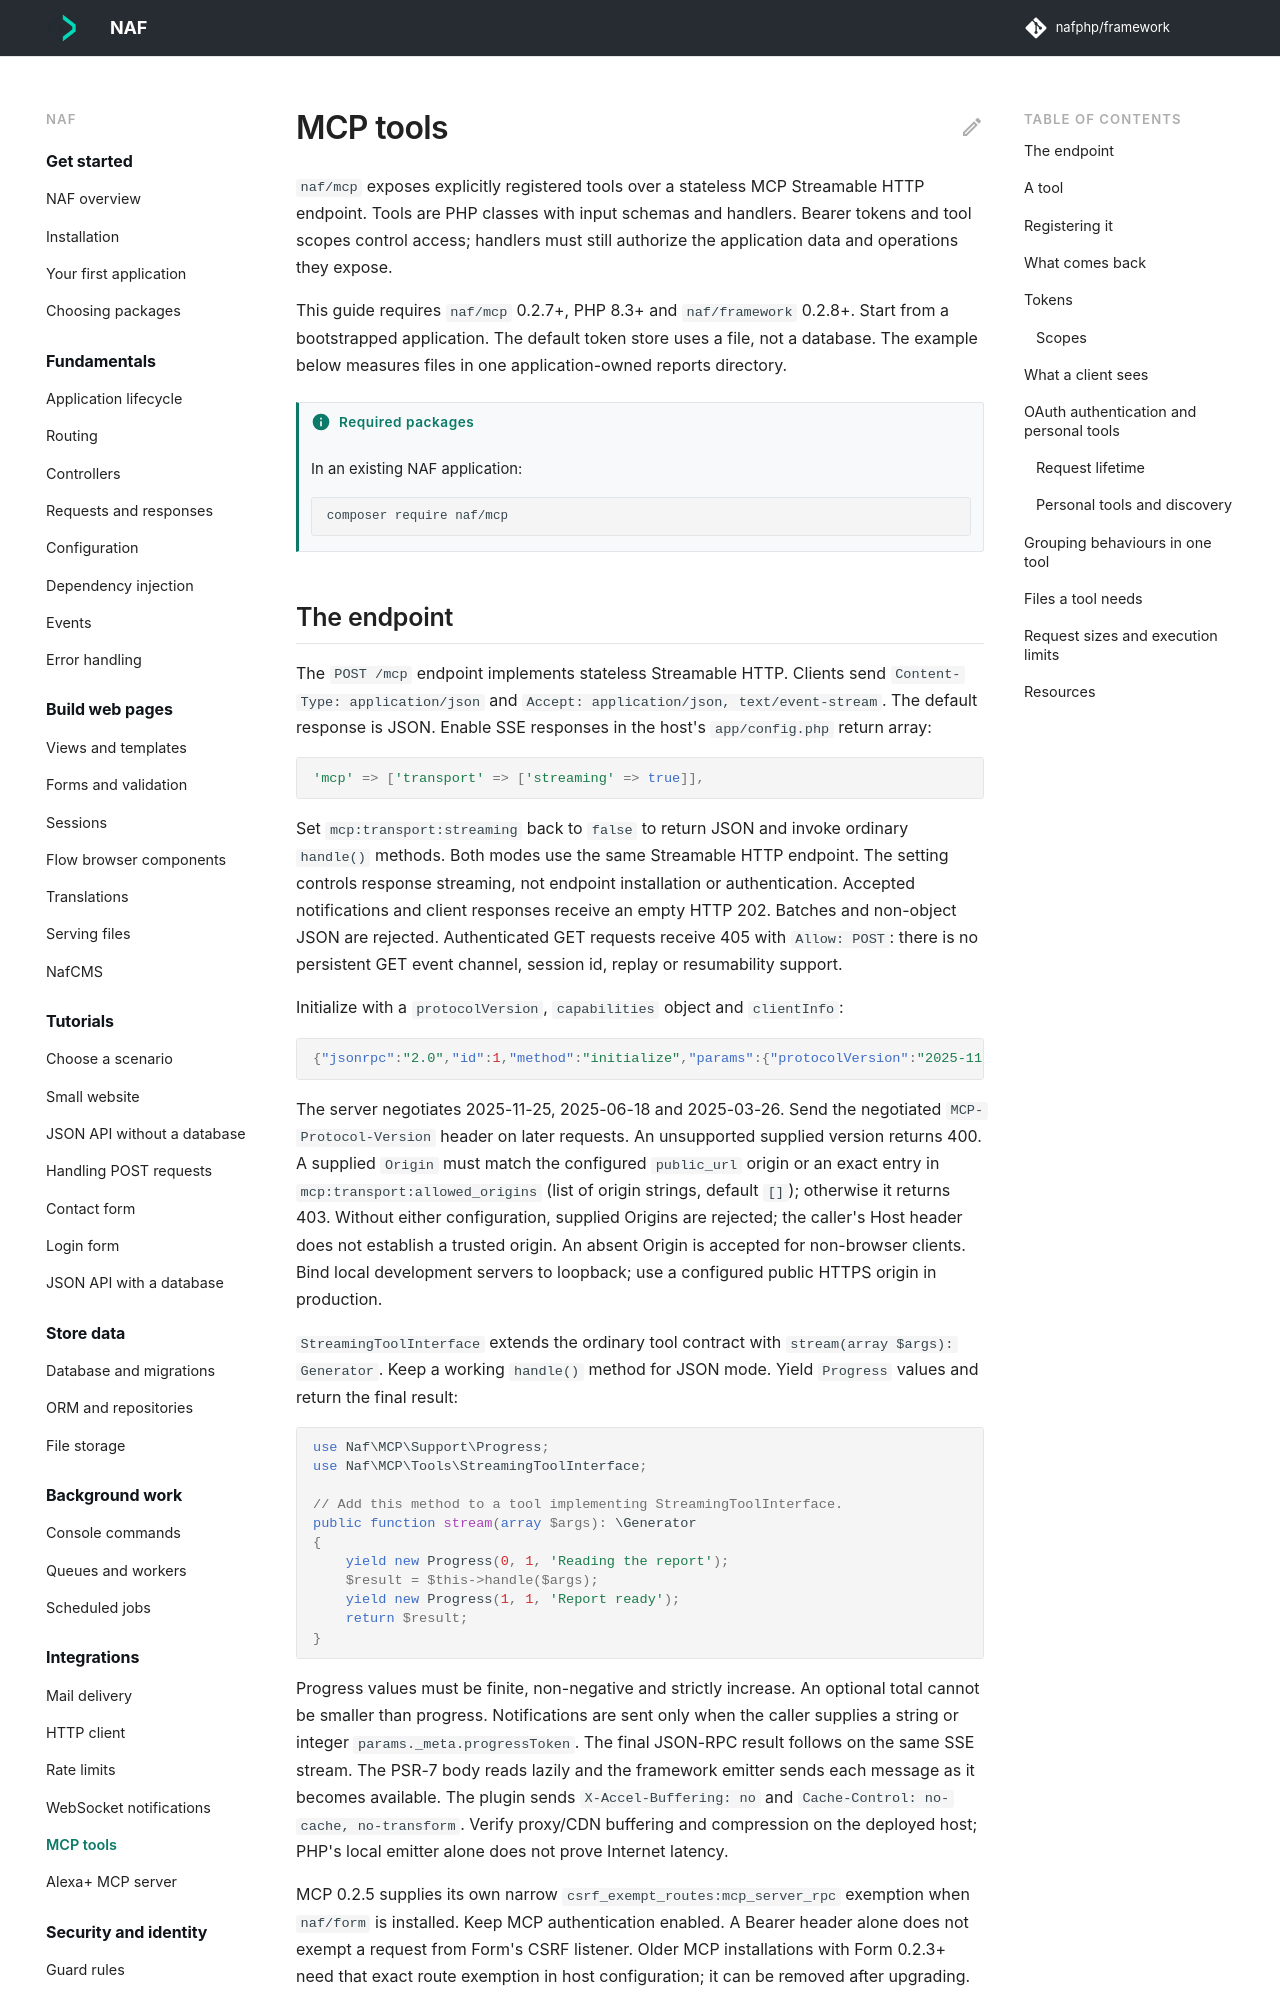

repository: nafphp/docs · page: mcp/index.html · generator: mkdocs

---
title: MCP tools
requires:
  - naf/mcp
---

# MCP tools

`naf/mcp` exposes explicitly registered tools over a stateless MCP Streamable HTTP endpoint.
Tools are PHP classes with input schemas and handlers. Bearer tokens and tool scopes control access;
handlers must still authorize the application data and operations they expose.

This guide requires `naf/mcp` 0.2.7+, PHP 8.3+ and `naf/framework` 0.2.8+.
Start from a bootstrapped application. The default token store uses a file, not a database.
The example below measures files in one application-owned reports directory.
